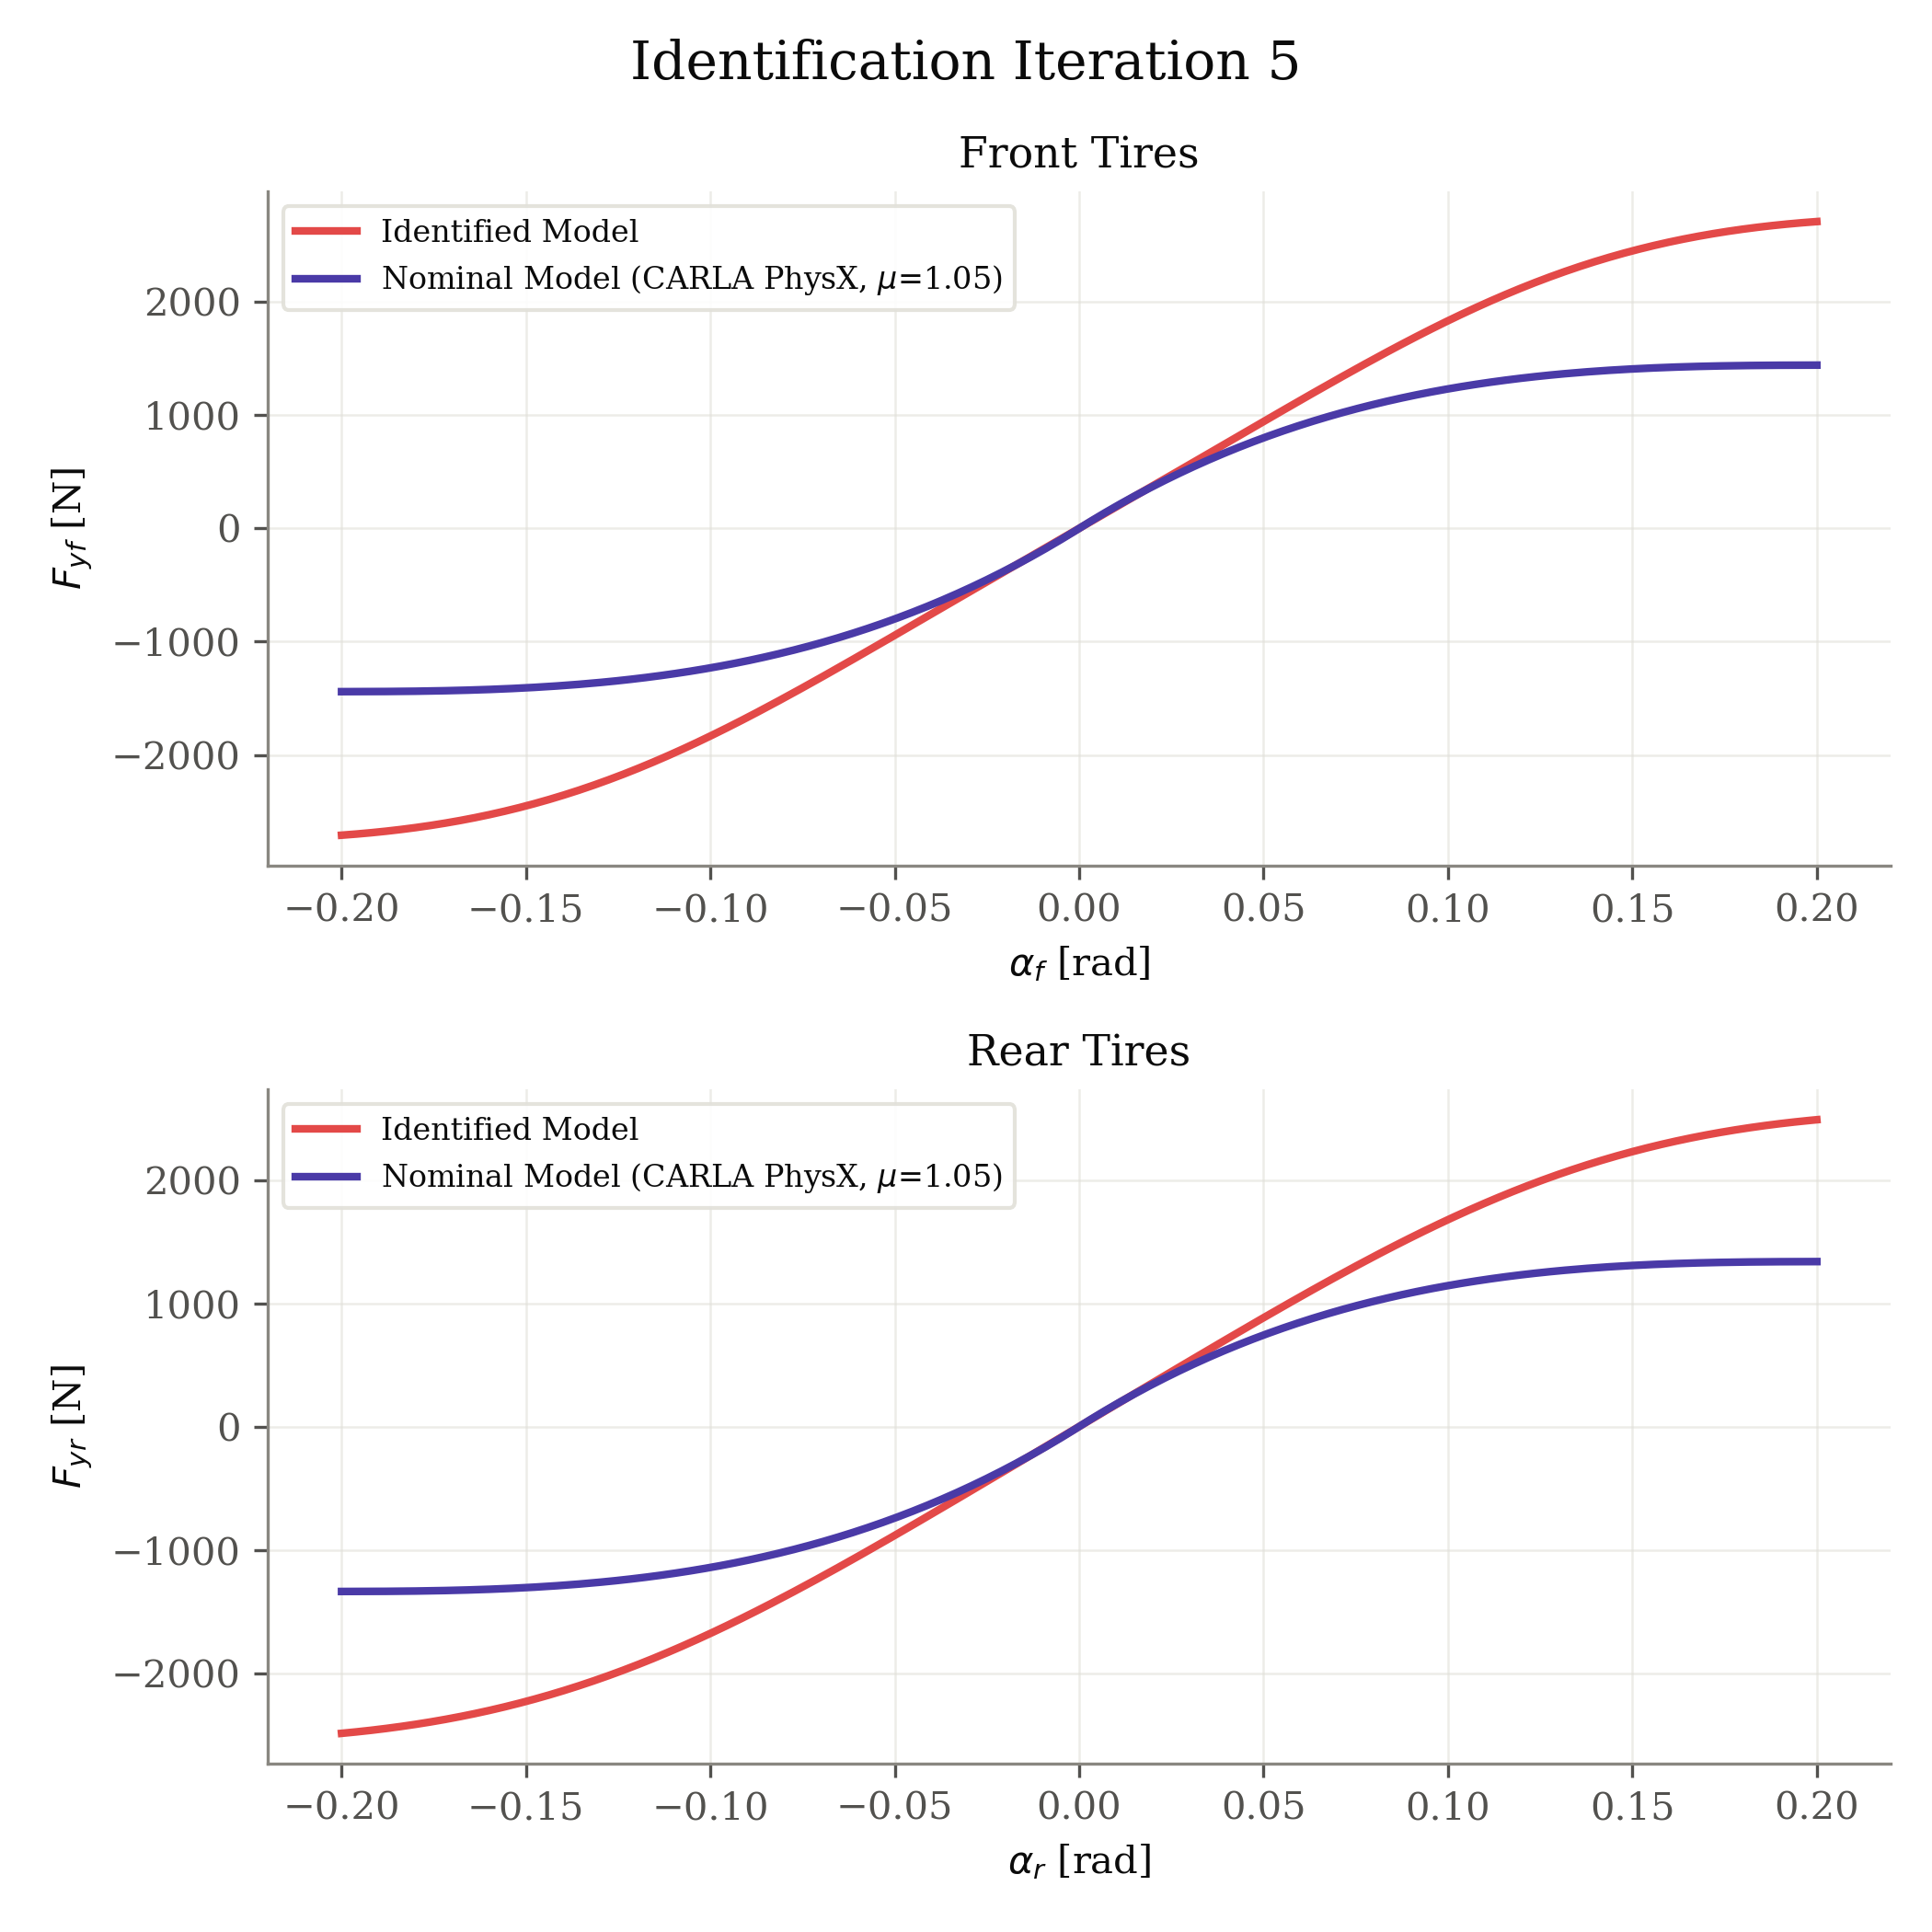

The table this chart was drawn from, first rows:
axle, fz_N, nominal_source, mu, B, C, D, E, alpha_rad, fy_identified_N, fy_nominal_N
front, 1373, carla_physx, 1.05, 4.568, 1.499, 2.0, -2.601, -0.2, -2709, -1441
front, 1373, carla_physx, 1.05, 4.568, 1.499, 2.0, -2.601, -0.198, -2704, -1441
front, 1373, carla_physx, 1.05, 4.568, 1.499, 2.0, -2.601, -0.196, -2699, -1441
front, 1373, carla_physx, 1.05, 4.568, 1.499, 2.0, -2.601, -0.194, -2693, -1441
front, 1373, carla_physx, 1.05, 4.568, 1.499, 2.0, -2.601, -0.192, -2687, -1441
front, 1373, carla_physx, 1.05, 4.568, 1.499, 2.0, -2.601, -0.1899, -2680, -1440
front, 1373, carla_physx, 1.05, 4.568, 1.499, 2.0, -2.601, -0.1879, -2673, -1440
front, 1373, carla_physx, 1.05, 4.568, 1.499, 2.0, -2.601, -0.1859, -2666, -1440
front, 1373, carla_physx, 1.05, 4.568, 1.499, 2.0, -2.601, -0.1839, -2658, -1439
front, 1373, carla_physx, 1.05, 4.568, 1.499, 2.0, -2.601, -0.1819, -2650, -1438
front, 1373, carla_physx, 1.05, 4.568, 1.499, 2.0, -2.601, -0.1799, -2642, -1437
front, 1373, carla_physx, 1.05, 4.568, 1.499, 2.0, -2.601, -0.1779, -2632, -1437
front, 1373, carla_physx, 1.05, 4.568, 1.499, 2.0, -2.601, -0.1759, -2623, -1436
front, 1373, carla_physx, 1.05, 4.568, 1.499, 2.0, -2.601, -0.1739, -2613, -1434
front, 1373, carla_physx, 1.05, 4.568, 1.499, 2.0, -2.601, -0.1719, -2602, -1433
front, 1373, carla_physx, 1.05, 4.568, 1.499, 2.0, -2.601, -0.1698, -2591, -1432
front, 1373, carla_physx, 1.05, 4.568, 1.499, 2.0, -2.601, -0.1678, -2579, -1430
front, 1373, carla_physx, 1.05, 4.568, 1.499, 2.0, -2.601, -0.1658, -2567, -1428
front, 1373, carla_physx, 1.05, 4.568, 1.499, 2.0, -2.601, -0.1638, -2554, -1426
front, 1373, carla_physx, 1.05, 4.568, 1.499, 2.0, -2.601, -0.1618, -2541, -1424
front, 1373, carla_physx, 1.05, 4.568, 1.499, 2.0, -2.601, -0.1598, -2527, -1422
front, 1373, carla_physx, 1.05, 4.568, 1.499, 2.0, -2.601, -0.1578, -2512, -1419
front, 1373, carla_physx, 1.05, 4.568, 1.499, 2.0, -2.601, -0.1558, -2497, -1417
front, 1373, carla_physx, 1.05, 4.568, 1.499, 2.0, -2.601, -0.1538, -2481, -1414
front, 1373, carla_physx, 1.05, 4.568, 1.499, 2.0, -2.601, -0.1518, -2465, -1411
front, 1373, carla_physx, 1.05, 4.568, 1.499, 2.0, -2.601, -0.1497, -2448, -1407
front, 1373, carla_physx, 1.05, 4.568, 1.499, 2.0, -2.601, -0.1477, -2430, -1404
front, 1373, carla_physx, 1.05, 4.568, 1.499, 2.0, -2.601, -0.1457, -2412, -1400
front, 1373, carla_physx, 1.05, 4.568, 1.499, 2.0, -2.601, -0.1437, -2393, -1396
front, 1373, carla_physx, 1.05, 4.568, 1.499, 2.0, -2.601, -0.1417, -2374, -1391
front, 1373, carla_physx, 1.05, 4.568, 1.499, 2.0, -2.601, -0.1397, -2354, -1387
front, 1373, carla_physx, 1.05, 4.568, 1.499, 2.0, -2.601, -0.1377, -2333, -1382
front, 1373, carla_physx, 1.05, 4.568, 1.499, 2.0, -2.601, -0.1357, -2312, -1377
front, 1373, carla_physx, 1.05, 4.568, 1.499, 2.0, -2.601, -0.1337, -2290, -1371
front, 1373, carla_physx, 1.05, 4.568, 1.499, 2.0, -2.601, -0.1317, -2267, -1366
front, 1373, carla_physx, 1.05, 4.568, 1.499, 2.0, -2.601, -0.1296, -2244, -1360
front, 1373, carla_physx, 1.05, 4.568, 1.499, 2.0, -2.601, -0.1276, -2220, -1353
front, 1373, carla_physx, 1.05, 4.568, 1.499, 2.0, -2.601, -0.1256, -2196, -1347
front, 1373, carla_physx, 1.05, 4.568, 1.499, 2.0, -2.601, -0.1236, -2171, -1340
front, 1373, carla_physx, 1.05, 4.568, 1.499, 2.0, -2.601, -0.1216, -2145, -1333
front, 1373, carla_physx, 1.05, 4.568, 1.499, 2.0, -2.601, -0.1196, -2119, -1325
front, 1373, carla_physx, 1.05, 4.568, 1.499, 2.0, -2.601, -0.1176, -2092, -1317
front, 1373, carla_physx, 1.05, 4.568, 1.499, 2.0, -2.601, -0.1156, -2064, -1309
front, 1373, carla_physx, 1.05, 4.568, 1.499, 2.0, -2.601, -0.1136, -2036, -1300
front, 1373, carla_physx, 1.05, 4.568, 1.499, 2.0, -2.601, -0.1116, -2008, -1291
front, 1373, carla_physx, 1.05, 4.568, 1.499, 2.0, -2.601, -0.1095, -1979, -1281
front, 1373, carla_physx, 1.05, 4.568, 1.499, 2.0, -2.601, -0.1075, -1949, -1272
front, 1373, carla_physx, 1.05, 4.568, 1.499, 2.0, -2.601, -0.1055, -1919, -1262
front, 1373, carla_physx, 1.05, 4.568, 1.499, 2.0, -2.601, -0.1035, -1888, -1251
front, 1373, carla_physx, 1.05, 4.568, 1.499, 2.0, -2.601, -0.1015, -1857, -1240
front, 1373, carla_physx, 1.05, 4.568, 1.499, 2.0, -2.601, -0.0995, -1825, -1229
front, 1373, carla_physx, 1.05, 4.568, 1.499, 2.0, -2.601, -0.09749, -1793, -1217
front, 1373, carla_physx, 1.05, 4.568, 1.499, 2.0, -2.601, -0.09548, -1760, -1205
front, 1373, carla_physx, 1.05, 4.568, 1.499, 2.0, -2.601, -0.09347, -1727, -1192
front, 1373, carla_physx, 1.05, 4.568, 1.499, 2.0, -2.601, -0.09146, -1694, -1179
front, 1373, carla_physx, 1.05, 4.568, 1.499, 2.0, -2.601, -0.08945, -1660, -1165
front, 1373, carla_physx, 1.05, 4.568, 1.499, 2.0, -2.601, -0.08744, -1626, -1151
front, 1373, carla_physx, 1.05, 4.568, 1.499, 2.0, -2.601, -0.08543, -1591, -1137
front, 1373, carla_physx, 1.05, 4.568, 1.499, 2.0, -2.601, -0.08342, -1556, -1122
front, 1373, carla_physx, 1.05, 4.568, 1.499, 2.0, -2.601, -0.08141, -1521, -1107
... 340 more rows
